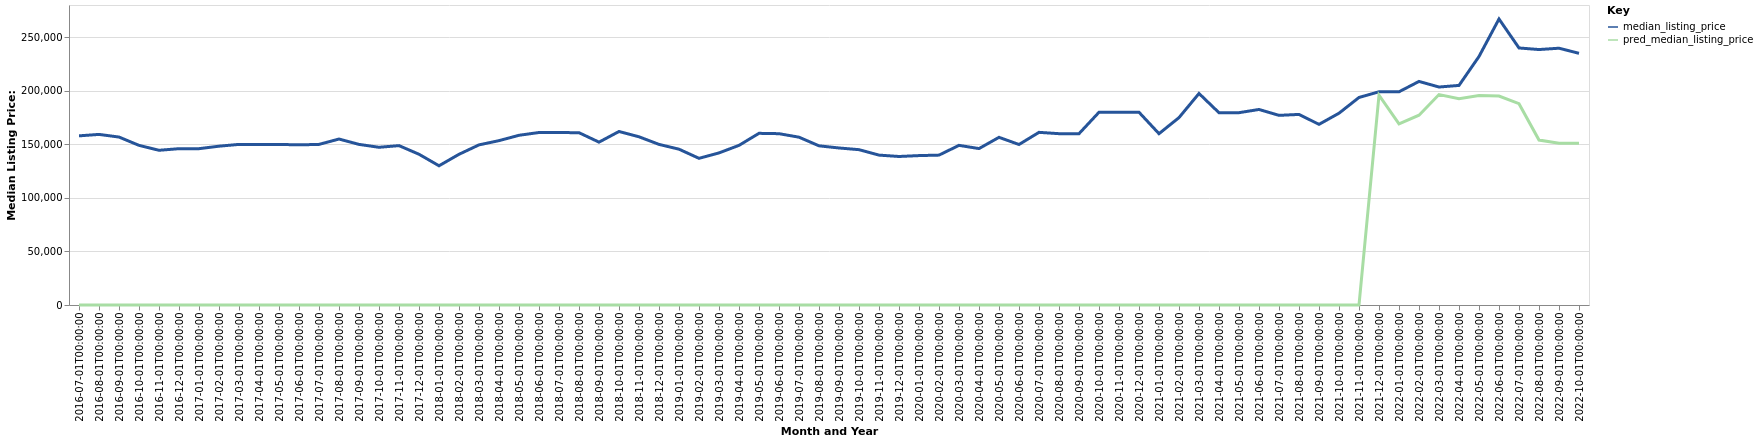

Values plotted in this chart, from the file beside it:
date, time_idx, median_listing_price, thirty_year_interest_rate_five, month, county_name, active_listing_count, pred_median_listing_price, month_year
2016-07-01, 0, 157875, 3.72, 7, Coldwater, MI, 138.0, 0, Jul-2016
2016-08-01, 1, 159225, 3.73, 8, Coldwater, MI, 143.0, 0, Aug-2016
2016-09-01, 2, 156750, 3.66, 9, Coldwater, MI, 133.0, 0, Sep-2016
2016-10-01, 3, 149000, 3.64, 10, Coldwater, MI, 122.0, 0, Oct-2016
2016-11-01, 4, 144400, 3.66, 11, Coldwater, MI, 119.0, 0, Nov-2016
2016-12-01, 5, 145900, 3.48, 12, Coldwater, MI, 114.0, 0, Dec-2016
2017-01-01, 6, 145900, 3.45, 1, Coldwater, MI, 105.0, 0, Jan-2017
2017-02-01, 7, 148225, 3.5, 2, Coldwater, MI, 114.0, 0, Feb-2017
2017-03-01, 8, 149900, 3.52, 3, Coldwater, MI, 125.0, 0, Mar-2017
2017-04-01, 9, 149900, 4.03, 4, Coldwater, MI, 151.0, 0, Apr-2017
2017-05-01, 10, 149900, 4.32, 5, Coldwater, MI, 180.0, 0, May-2017
2017-06-01, 11, 149450, 4.2, 6, Coldwater, MI, 201.0, 0, Jun-2017
2017-07-01, 12, 149900, 4.19, 7, Coldwater, MI, 193.0, 0, Jul-2017
2017-08-01, 13, 154900, 4.3, 8, Coldwater, MI, 187.0, 0, Aug-2017
2017-09-01, 14, 149900, 4.1, 9, Coldwater, MI, 191.0, 0, Sep-2017
2017-10-01, 15, 147200, 4.05, 10, Coldwater, MI, 188.0, 0, Oct-2017
2017-11-01, 16, 148750, 3.94, 11, Coldwater, MI, 171.0, 0, Nov-2017
2017-12-01, 17, 140700, 4.03, 12, Coldwater, MI, 157.0, 0, Dec-2017
2018-01-01, 18, 129950, 3.93, 1, Coldwater, MI, 156.0, 0, Jan-2018
2018-02-01, 19, 140650, 3.83, 2, Coldwater, MI, 158.0, 0, Feb-2018
2018-03-01, 20, 149450, 3.94, 3, Coldwater, MI, 152.0, 0, Mar-2018
2018-04-01, 21, 153400, 3.95, 4, Coldwater, MI, 160.0, 0, Apr-2018
2018-05-01, 22, 158400, 3.99, 5, Coldwater, MI, 166.0, 0, May-2018
2018-06-01, 23, 161000, 4.15, 6, Coldwater, MI, 166.0, 0, Jun-2018
2018-07-01, 24, 160950, 4.4, 7, Coldwater, MI, 179.0, 0, Jul-2018
2018-08-01, 25, 160825, 4.46, 8, Coldwater, MI, 177.0, 0, Aug-2018
2018-09-01, 26, 152000, 4.58, 9, Coldwater, MI, 167.0, 0, Sep-2018
2018-10-01, 27, 161950, 4.66, 10, Coldwater, MI, 159.0, 0, Oct-2018
2018-11-01, 28, 157000, 4.62, 11, Coldwater, MI, 164.0, 0, Nov-2018
2018-12-01, 29, 149900, 4.54, 12, Coldwater, MI, 166.0, 0, Dec-2018
2019-01-01, 30, 145425, 4.6, 1, Coldwater, MI, 145.0, 0, Jan-2019
2019-02-01, 31, 136900, 4.72, 2, Coldwater, MI, 140.0, 0, Feb-2019
2019-03-01, 32, 141943, 4.9, 3, Coldwater, MI, 132.0, 0, Mar-2019
2019-04-01, 33, 148993, 4.94, 4, Coldwater, MI, 133.0, 0, Apr-2019
2019-05-01, 34, 160225, 4.75, 5, Coldwater, MI, 131.0, 0, May-2019
2019-06-01, 35, 159900, 4.51, 6, Coldwater, MI, 158.0, 0, Jun-2019
2019-07-01, 36, 156625, 4.41, 7, Coldwater, MI, 164.0, 0, Jul-2019
2019-08-01, 37, 148564, 4.41, 8, Coldwater, MI, 165.0, 0, Aug-2019
2019-09-01, 38, 146559, 4.2, 9, Coldwater, MI, 166.0, 0, Sep-2019
2019-10-01, 39, 144975, 4.14, 10, Coldwater, MI, 165.0, 0, Oct-2019
2019-11-01, 40, 139900, 3.84, 11, Coldwater, MI, 161.0, 0, Nov-2019
2019-12-01, 41, 138613, 3.81, 12, Coldwater, MI, 161.0, 0, Dec-2019
2020-01-01, 42, 139450, 3.75, 1, Coldwater, MI, 163.0, 0, Jan-2020
2020-02-01, 43, 139900, 3.73, 2, Coldwater, MI, 169.0, 0, Feb-2020
2020-03-01, 44, 149000, 3.78, 3, Coldwater, MI, 158.0, 0, Mar-2020
2020-04-01, 45, 146000, 3.75, 4, Coldwater, MI, 144.0, 0, Apr-2020
2020-05-01, 46, 156500, 3.74, 5, Coldwater, MI, 139.0, 0, May-2020
2020-06-01, 47, 149800, 3.72, 6, Coldwater, MI, 119.0, 0, Jun-2020
2020-07-01, 48, 161150, 3.49, 7, Coldwater, MI, 112.0, 0, Jul-2020
2020-08-01, 49, 159900, 3.65, 8, Coldwater, MI, 93.0, 0, Aug-2020
2020-09-01, 50, 159900, 3.33, 9, Coldwater, MI, 81.0, 0, Sep-2020
2020-10-01, 51, 179900, 3.28, 10, Coldwater, MI, 79.0, 0, Oct-2020
2020-11-01, 52, 179900, 3.21, 11, Coldwater, MI, 79.0, 0, Nov-2020
2020-12-01, 53, 179900, 3.07, 12, Coldwater, MI, 87.0, 0, Dec-2020
2021-01-01, 54, 159900, 2.99, 1, Coldwater, MI, 82.0, 0, Jan-2021
2021-02-01, 55, 174900, 2.93, 2, Coldwater, MI, 65.0, 0, Feb-2021
2021-03-01, 56, 197425, 2.88, 3, Coldwater, MI, 54.0, 0, Mar-2021
2021-04-01, 57, 179450, 2.84, 4, Coldwater, MI, 42.0, 0, Apr-2021
2021-05-01, 58, 179500, 2.71, 5, Coldwater, MI, 45.0, 0, May-2021
2021-06-01, 59, 182500, 2.79, 6, Coldwater, MI, 58.0, 0, Jun-2021
... 16 more rows
